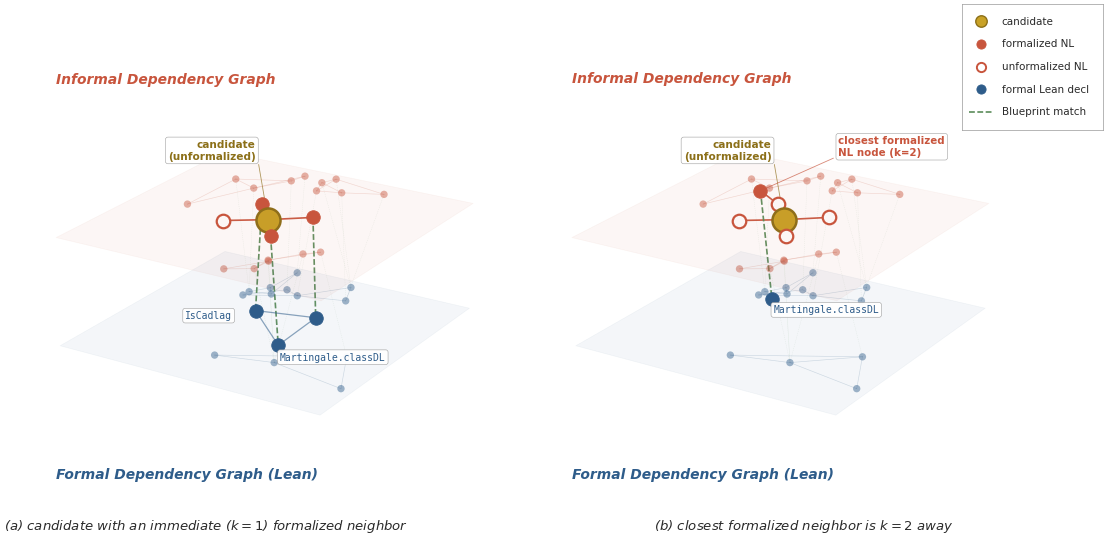

Source code (Python): (Note: this script raises an exception after producing the figure.)
"""Candidate-in-context: 3D macro view of the NL <-> FL corpus, two panels.

Two side-by-side 3D scenes share palette, geometry, and legend:

  (a) k=1 reach — candidate has at least one IMMEDIATE formalized neighbor.
      The 'graph pack' (formal partners of formalized k=1 neighbors) sits
      directly below the candidate column.

  (b) k=2 reach — every k=1 neighbor of the candidate is unformalized;
      the closest formalized NL node is k=2 away. The vertical match
      line lives off-axis from the candidate column.

Each panel:
  * top plane (red)  = informal dependency graph
  * bottom plane (blue) = formal dependency graph
  * gold node = the candidate (an UNFORMALIZED target)
  * filled red nodes = formalized informal neighbors
  * outlined red nodes = unformalized informal neighbors
  * blue nodes on the bottom = formal Lean decls
  * green dashed verticals = blueprint \\lean{...} matches

Highlighted region is hand-pinned at the center of each plane; background
graphs are synthetic clustered Gaussians (replace with real PCA before
paper submission).

Build:  python candidate_in_context.py
Output: ../out/candidate_in_context.pdf
"""

from __future__ import annotations
from pathlib import Path

import numpy as np
import matplotlib as mpl
import matplotlib.pyplot as plt
from matplotlib.patches import FancyArrowPatch
from mpl_toolkits.mplot3d import Axes3D  # noqa: F401  (registers '3d' projection)
from mpl_toolkits.mplot3d import proj3d
from mpl_toolkits.mplot3d.art3d import Poly3DCollection

# ---- Palette (figure_style.md §2 — gold added) --------------------------
PAL = {
    "blue_primary":  "#2E5C8A",
    "accent_red":    "#C8553D",
    "accent_green":  "#5B8C5A",
    "accent_gold":   "#C9A227",   # candidate (unformalized target)
    "gold_dark":     "#8C7019",
    "gray_text":     "#2A2A2A",
    "gray_rule":     "#999999",
}

mpl.rcParams.update({
    "font.family":        "sans-serif",
    "font.sans-serif":    ["Helvetica", "Arial", "DejaVu Sans"],
    "font.size":          9,
    "pdf.fonttype":       42,
    "ps.fonttype":        42,
    "savefig.bbox":       "tight",
    "savefig.pad_inches": 0.04,
})

# =========================================================================
# Geometry constants
# =========================================================================
PLANE_W           = 10.0
N_CLUSTERS        = 3
N_NL              = 16
N_FL              = 13
HIGHLIGHT_RADIUS  = 2.8   # keep background out of this radius around CENTER
Z_TOP, Z_BOT      = 4.0, 0.0

CENTER    = np.array([PLANE_W / 2, PLANE_W / 2])
K1_ANGLES = [40, 130, 215, 305]   # degrees — 4 k=1 neighbors around candidate
K1_RADIUS = 1.5
FL_RADIUS = 1.6

LABEL_BBOX = dict(facecolor="white", edgecolor=PAL["gray_rule"],
                  linewidth=0.4, boxstyle="round,pad=0.24", alpha=0.95)


class Arrow3D(FancyArrowPatch):
    """Thin leader line that respects 3D projection."""
    def __init__(self, xs, ys, zs, *args, **kwargs):
        super().__init__((0, 0), (0, 0), *args, **kwargs)
        self._verts3d = xs, ys, zs

    def do_3d_projection(self, renderer=None):
        xs3d, ys3d, zs3d = self._verts3d
        xs, ys, _ = proj3d.proj_transform(xs3d, ys3d, zs3d, self.axes.M)
        self.set_positions((xs[0], ys[0]), (xs[1], ys[1]))
        return float(np.min(zs3d))


# =========================================================================
# Synthetic background data (one realisation reused for both panels)
# =========================================================================
def make_background(seed: int) -> tuple[np.ndarray, np.ndarray,
                                        list[tuple[int, int]],
                                        list[tuple[int, int]],
                                        dict[int, int]]:
    rng     = np.random.default_rng(seed)
    centers = rng.uniform(1.8, PLANE_W - 1.8, size=(N_CLUSTERS, 2))

    def layer(n: int, jitter: float) -> tuple[np.ndarray, np.ndarray]:
        pts: list[np.ndarray] = []
        cl: list[int]         = []
        while len(pts) < n:
            cid = int(rng.integers(0, N_CLUSTERS))
            p   = np.clip(centers[cid] + rng.normal(0, jitter, size=2),
                          0.4, PLANE_W - 0.4)
            if np.linalg.norm(p - CENTER) < HIGHLIGHT_RADIUS:
                continue
            pts.append(p); cl.append(cid)
        return np.array(pts), np.array(cl)

    nl_xy, nl_cl = layer(N_NL, jitter=1.4)
    fl_xy, fl_cl = layer(N_FL, jitter=1.5)

    def knn_edges(xy: np.ndarray, cl: np.ndarray, k: int) -> list[tuple[int, int]]:
        edges: set[tuple[int, int]] = set()
        for i in range(len(xy)):
            same = np.where(cl == cl[i])[0]
            same = same[same != i]
            if len(same) == 0:
                continue
            d = np.linalg.norm(xy[same] - xy[i], axis=1)
            for j in same[np.argsort(d)[:k]]:
                edges.add((min(i, int(j)), max(i, int(j))))
        return list(edges)

    nl_edges = knn_edges(nl_xy, nl_cl, k=2)
    fl_edges = knn_edges(fl_xy, fl_cl, k=2)

    dmat    = np.linalg.norm(nl_xy[:, None] - fl_xy[None, :], axis=2)
    nearest = dmat.argmin(axis=1)
    match: dict[int, int] = {}
    for i in range(N_NL):
        if dmat[i, nearest[i]] < 1.5:
            match[i] = int(nearest[i])
    return nl_xy, fl_xy, nl_edges, fl_edges, match


# =========================================================================
# Panel scenes
# =========================================================================
def setup_axes(ax) -> None:
    ax.view_init(elev=22, azim=-58)
    ax.set_xlim(-0.2, PLANE_W + 0.2)
    ax.set_ylim(-0.2, PLANE_W + 0.2)
    ax.set_zlim(-0.4, 4.7)
    ax.set_box_aspect((PLANE_W, PLANE_W, 4.7), zoom=1.05)
    ax.set_axis_off()
    for a in (ax.xaxis, ax.yaxis, ax.zaxis):
        a.pane.fill = False
        a.pane.set_edgecolor((1, 1, 1, 0))
        a.line.set_color((1, 1, 1, 0))


def draw_background(ax, nl_xy, fl_xy, nl_edges, fl_edges, match) -> None:
    # Planes
    for z, color in [(Z_TOP, PAL["accent_red"]),
                     (Z_BOT, PAL["blue_primary"])]:
        corners = [[(0, 0, z), (PLANE_W, 0, z),
                    (PLANE_W, PLANE_W, z), (0, PLANE_W, z)]]
        ax.add_collection3d(Poly3DCollection(
            corners, facecolor=color, alpha=0.05,
            edgecolor=color, linewidth=0.5))

    # Edges
    for i, j in nl_edges:
        ax.plot([nl_xy[i, 0], nl_xy[j, 0]],
                [nl_xy[i, 1], nl_xy[j, 1]], [Z_TOP, Z_TOP],
                color=PAL["accent_red"], alpha=0.20, lw=0.45)
    for i, j in fl_edges:
        ax.plot([fl_xy[i, 0], fl_xy[j, 0]],
                [fl_xy[i, 1], fl_xy[j, 1]], [Z_BOT, Z_BOT],
                color=PAL["blue_primary"], alpha=0.20, lw=0.45)
    for nl, fl in match.items():
        ax.plot([nl_xy[nl, 0], fl_xy[fl, 0]],
                [nl_xy[nl, 1], fl_xy[fl, 1]], [Z_TOP, Z_BOT],
                color=PAL["accent_green"], alpha=0.12, lw=0.35,
                linestyle=(0, (2, 2)))

    # Nodes
    ax.scatter(nl_xy[:, 0], nl_xy[:, 1], [Z_TOP] * len(nl_xy),
               c=PAL["accent_red"], s=28, alpha=0.45, edgecolor="none",
               depthshade=False)
    ax.scatter(fl_xy[:, 0], fl_xy[:, 1], [Z_BOT] * len(fl_xy),
               c=PAL["blue_primary"], s=28, alpha=0.45, edgecolor="none",
               depthshade=False)


def draw_candidate(ax) -> np.ndarray:
    """Gold candidate at plane center."""
    cand = CENTER.copy()
    ax.scatter([cand[0]], [cand[1]], [Z_TOP],
               c=PAL["accent_gold"], s=300,
               edgecolor=PAL["gold_dark"], linewidth=1.8,
               zorder=10, depthshade=False)
    return cand


def k1_position(angle_deg: float, radius: float = K1_RADIUS) -> np.ndarray:
    return CENTER + radius * np.array([np.cos(np.radians(angle_deg)),
                                       np.sin(np.radians(angle_deg))])


def draw_panel_k1(ax, bg) -> None:
    """Scenario A: candidate has formalized k=1 neighbors (graph pack hangs
    directly below)."""
    nl_xy, fl_xy, nl_edges, fl_edges, match = bg
    draw_background(ax, nl_xy, fl_xy, nl_edges, fl_edges, match)
    cand = draw_candidate(ax)

    k1_pos = np.array([k1_position(a) for a in K1_ANGLES])
    form_idx, unform_idx = [0, 1, 3], [2]

    # FL pack: corresponding angular spread, same plane center
    rng = np.random.default_rng(11)
    fl_pack = np.array([
        CENTER + FL_RADIUS * np.array([np.cos(np.radians(K1_ANGLES[i] + 12)),
                                       np.sin(np.radians(K1_ANGLES[i] + 12))])
        + rng.normal(0, 0.15, size=2)
        for i in form_idx
    ])

    # Fan-out edges
    for kpos in k1_pos:
        ax.plot([cand[0], kpos[0]], [cand[1], kpos[1]], [Z_TOP, Z_TOP],
                color=PAL["accent_red"], alpha=0.95, lw=1.2)

    # Vertical blueprint links (formalized k=1 only)
    for k_idx, fl_pos in zip(form_idx, fl_pack):
        kp = k1_pos[k_idx]
        ax.plot([kp[0], fl_pos[0]], [kp[1], fl_pos[1]], [Z_TOP, Z_BOT],
                color=PAL["accent_green"], alpha=0.95, lw=1.2,
                linestyle=(0, (3.5, 1.5)))

    # FL pack internal edges
    for i in range(len(fl_pack)):
        for j in range(i + 1, len(fl_pack)):
            ax.plot([fl_pack[i, 0], fl_pack[j, 0]],
                    [fl_pack[i, 1], fl_pack[j, 1]], [Z_BOT, Z_BOT],
                    color=PAL["blue_primary"], alpha=0.55, lw=0.9)

    # k=1 nodes
    for i in form_idx:
        ax.scatter([k1_pos[i, 0]], [k1_pos[i, 1]], [Z_TOP],
                   c=PAL["accent_red"], s=95, edgecolor=PAL["accent_red"],
                   linewidth=0.6, zorder=10, depthshade=False)
    for i in unform_idx:
        ax.scatter([k1_pos[i, 0]], [k1_pos[i, 1]], [Z_TOP],
                   c="white", s=95, edgecolor=PAL["accent_red"], linewidth=1.6,
                   zorder=10, depthshade=False)

    # FL pack nodes
    for fp in fl_pack:
        ax.scatter([fp[0]], [fp[1]], [Z_BOT],
                   c=PAL["blue_primary"], s=95, edgecolor=PAL["blue_primary"],
                   linewidth=0.6, zorder=10, depthshade=False)

    # Candidate label (leader line to upper-left)
    ax.add_artist(Arrow3D([cand[0], cand[0] - 1.9], [cand[1], cand[1] + 2.4],
                          [Z_TOP, Z_TOP + 1.0],
                          arrowstyle="-", color=PAL["gold_dark"],
                          lw=0.6, alpha=0.7, zorder=14))
    ax.text(cand[0] - 2.0, cand[1] + 2.4, Z_TOP + 1.0,
            "candidate\n(unformalized)",
            fontsize=7.6, color=PAL["gold_dark"], weight="bold",
            ha="right", va="bottom", zorder=15, bbox=LABEL_BBOX)

    # Two FL premise labels — pick widest x-separation
    if len(fl_pack) >= 2:
        leftmost  = int(fl_pack[:, 0].argmin())
        rightmost = int(fl_pack[:, 0].argmax())
        for idx, name, side in [(leftmost,  "IsCadlag",            "right"),
                                (rightmost, "Martingale.classDL",  "left")]:
            p  = fl_pack[idx]
            dx = -0.5 if side == "right" else 0.5
            ha = "right" if side == "right" else "left"
            ax.text(p[0] + dx, p[1] - 0.7, Z_BOT - 0.05,
                    name, fontsize=7.0, color=PAL["blue_primary"],
                    family="monospace", ha=ha, va="center",
                    zorder=15, bbox=LABEL_BBOX)


def draw_panel_k2(ax, bg) -> None:
    """Scenario B: every k=1 neighbor is unformalized; closest formalization
    is one of the k=1 neighbor's neighbors (k=2 from the candidate)."""
    nl_xy, fl_xy, nl_edges, fl_edges, match = bg
    draw_background(ax, nl_xy, fl_xy, nl_edges, fl_edges, match)
    cand = draw_candidate(ax)

    k1_pos = np.array([k1_position(a) for a in K1_ANGLES])

    # One k=1 neighbor (idx=1, top-left) has a k=2 child that IS formalized.
    K2_PARENT  = 1
    parent_ang = K1_ANGLES[K2_PARENT]
    k2_pos = CENTER + (K1_RADIUS + 1.4) * np.array(
        [np.cos(np.radians(parent_ang + 8)),
         np.sin(np.radians(parent_ang + 8))]
    )
    fl_k2 = k2_pos + np.array([0.55, -0.15])      # rough projection below k=2

    # Fan-out edges from candidate to k=1
    for kpos in k1_pos:
        ax.plot([cand[0], kpos[0]], [cand[1], kpos[1]], [Z_TOP, Z_TOP],
                color=PAL["accent_red"], alpha=0.95, lw=1.2)

    # Extra red edge: k=1 (parent) -> k=2 (formalized child)
    parent = k1_pos[K2_PARENT]
    ax.plot([parent[0], k2_pos[0]], [parent[1], k2_pos[1]], [Z_TOP, Z_TOP],
            color=PAL["accent_red"], alpha=0.95, lw=1.2)

    # Vertical blueprint link from k=2 down to FL
    ax.plot([k2_pos[0], fl_k2[0]], [k2_pos[1], fl_k2[1]], [Z_TOP, Z_BOT],
            color=PAL["accent_green"], alpha=0.95, lw=1.2,
            linestyle=(0, (3.5, 1.5)))

    # k=1 nodes (all unformalized)
    for i in range(4):
        ax.scatter([k1_pos[i, 0]], [k1_pos[i, 1]], [Z_TOP],
                   c="white", s=95, edgecolor=PAL["accent_red"], linewidth=1.6,
                   zorder=10, depthshade=False)

    # k=2 node (formalized, filled red)
    ax.scatter([k2_pos[0]], [k2_pos[1]], [Z_TOP],
               c=PAL["accent_red"], s=95, edgecolor=PAL["accent_red"],
               linewidth=0.6, zorder=10, depthshade=False)

    # Single FL node
    ax.scatter([fl_k2[0]], [fl_k2[1]], [Z_BOT],
               c=PAL["blue_primary"], s=95, edgecolor=PAL["blue_primary"],
               linewidth=0.6, zorder=10, depthshade=False)

    # Candidate label
    ax.add_artist(Arrow3D([cand[0], cand[0] - 1.9], [cand[1], cand[1] + 2.4],
                          [Z_TOP, Z_TOP + 1.0],
                          arrowstyle="-", color=PAL["gold_dark"],
                          lw=0.6, alpha=0.7, zorder=14))
    ax.text(cand[0] - 2.0, cand[1] + 2.4, Z_TOP + 1.0,
            "candidate\n(unformalized)",
            fontsize=7.6, color=PAL["gold_dark"], weight="bold",
            ha="right", va="bottom", zorder=15, bbox=LABEL_BBOX)

    # k=2 distance annotation
    ax.add_artist(Arrow3D([k2_pos[0], k2_pos[0] + 1.8],
                          [k2_pos[1], k2_pos[1] + 2.0],
                          [Z_TOP, Z_TOP + 1.0],
                          arrowstyle="-", color=PAL["accent_red"],
                          lw=0.6, alpha=0.7, zorder=14))
    ax.text(k2_pos[0] + 1.9, k2_pos[1] + 2.0, Z_TOP + 1.0,
            "closest formalized\nNL node (k=2)",
            fontsize=7.4, color=PAL["accent_red"], weight="bold",
            ha="left", va="bottom", zorder=15, bbox=LABEL_BBOX)

    # FL premise label
    ax.text(fl_k2[0] + 0.5, fl_k2[1] - 0.7, Z_BOT - 0.05,
            "Martingale.classDL", fontsize=7.0,
            color=PAL["blue_primary"], family="monospace",
            ha="left", va="center", zorder=15, bbox=LABEL_BBOX)


# =========================================================================
# Figure
# =========================================================================
bg = make_background(seed=7)

fig = plt.figure(figsize=(12.2, 5.6))
ax_a = fig.add_subplot(1, 2, 1, projection="3d")
ax_b = fig.add_subplot(1, 2, 2, projection="3d")
for ax in (ax_a, ax_b):
    setup_axes(ax)

draw_panel_k1(ax_a, bg)
draw_panel_k2(ax_b, bg)

# ---- Plane labels per panel --------------------------------------------
for ax in (ax_a, ax_b):
    ax.text2D(0.02, 0.94, "Informal Dependency Graph",
              transform=ax.transAxes,
              color=PAL["accent_red"], fontsize=10,
              weight="bold", style="italic", ha="left", va="bottom")
    ax.text2D(0.02, 0.02, "Formal Dependency Graph (Lean)",
              transform=ax.transAxes,
              color=PAL["blue_primary"], fontsize=10,
              weight="bold", style="italic", ha="left", va="bottom")

# ---- Panel sub-captions ------------------------------------------------
fig.text(0.255, 0.04, "(a) candidate with an immediate ($k{=}1$) formalized neighbor",
         fontsize=9.5, color=PAL["gray_text"], ha="center", style="italic")
fig.text(0.745, 0.04, "(b) closest formalized neighbor is $k{=}2$ away",
         fontsize=9.5, color=PAL["gray_text"], ha="center", style="italic")

# ---- Shared legend (top-right, framed) ---------------------------------
lax = fig.add_axes((0.875, 0.755, 0.115, 0.225))
lax.set_xlim(0, 1); lax.set_ylim(0, 1)
lax.set_xticks([]); lax.set_yticks([])
for spine in lax.spines.values():
    spine.set_edgecolor(PAL["gray_rule"])
    spine.set_linewidth(0.5)
lax.set_facecolor("white")

ys = [0.86, 0.68, 0.50, 0.32, 0.14]
# Candidate (gold)
lax.scatter([0.13], [ys[0]], c=PAL["accent_gold"], s=68,
            edgecolor=PAL["gold_dark"], linewidth=1.0)
lax.text(0.28, ys[0], "candidate", fontsize=7.5, color=PAL["gray_text"], va="center")
# Filled red NL
lax.scatter([0.13], [ys[1]], c=PAL["accent_red"], s=44,
            edgecolor=PAL["accent_red"], linewidth=0.6)
lax.text(0.28, ys[1], "formalized NL", fontsize=7.5, color=PAL["gray_text"], va="center")
# Outlined NL
lax.scatter([0.13], [ys[2]], c="white", s=44,
            edgecolor=PAL["accent_red"], linewidth=1.4)
lax.text(0.28, ys[2], "unformalized NL", fontsize=7.5, color=PAL["gray_text"], va="center")
# Filled FL
lax.scatter([0.13], [ys[3]], c=PAL["blue_primary"], s=44,
            edgecolor=PAL["blue_primary"], linewidth=0.6)
lax.text(0.28, ys[3], "formal Lean decl", fontsize=7.5, color=PAL["gray_text"], va="center")
# Dashed line
lax.plot([0.05, 0.21], [ys[4], ys[4]],
         color=PAL["accent_green"], lw=1.2, ls=(0, (3.5, 1.5)))
lax.text(0.28, ys[4], "Blueprint match", fontsize=7.5, color=PAL["gray_text"], va="center")

# =========================================================================
# Save
# =========================================================================
out = Path(__file__).resolve().parents[1] / "out" / "candidate_in_context.pdf"
out.parent.mkdir(parents=True, exist_ok=True)
fig.savefig(out, format="pdf")
print(f"wrote {out}")
